Dataset: datasetcnn_crop_fromfile (GitHub, Juliapluum/Kitkat). Classes: chicken, not chicken.

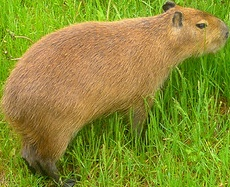
Label: not chicken

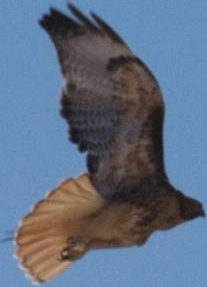
Label: not chicken

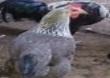
Label: chicken

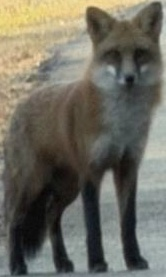
Label: not chicken

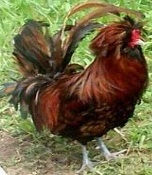
Label: chicken

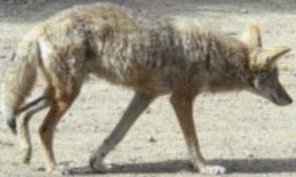
Label: not chicken
